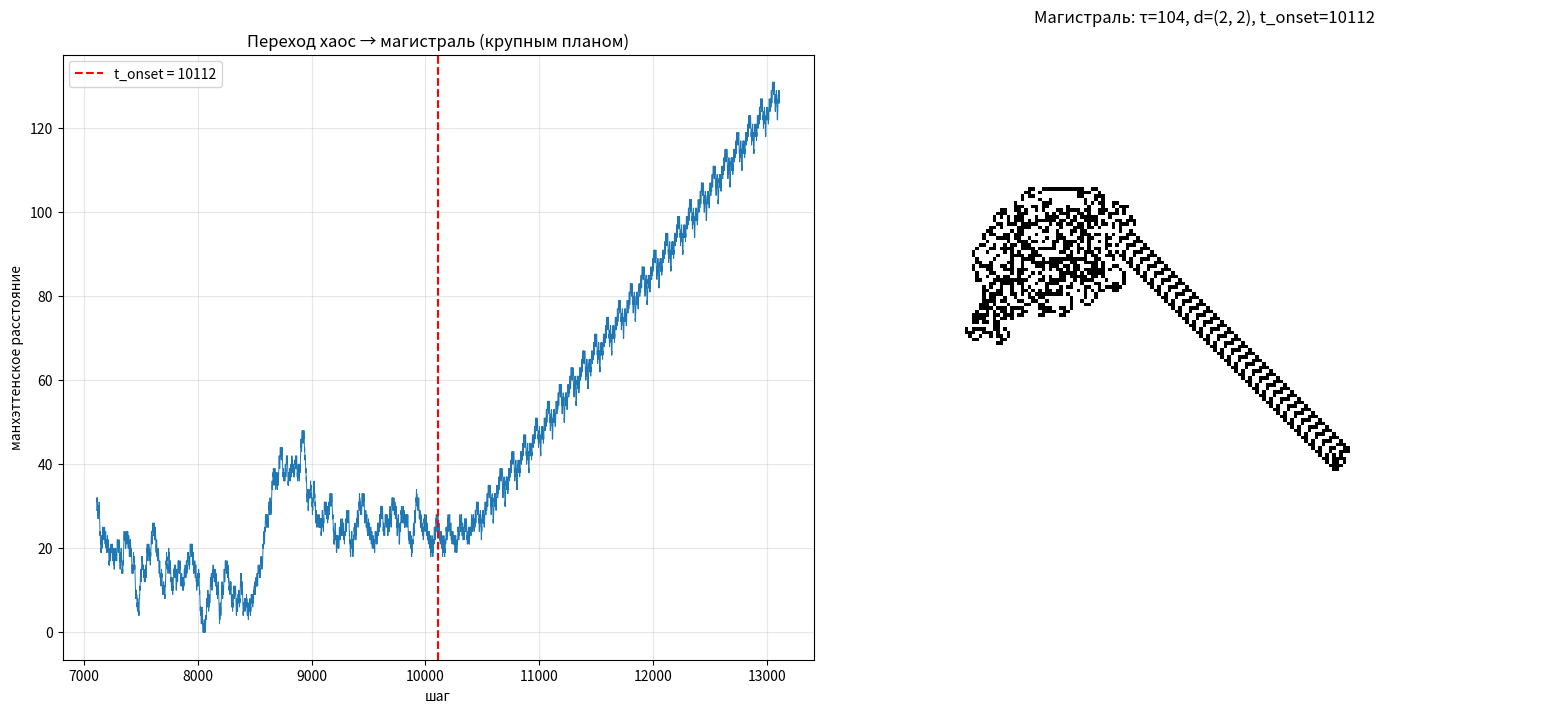

Reproduce this figure in Python.
import numpy as np
import matplotlib.pyplot as plt

GRID, STEPS, R, EXTRA = 1500, 15000, 4, 3000

grid = np.zeros((GRID, GRID), dtype=np.uint8)
DIRS = [(-1, 0), (0, 1), (1, 0), (0, -1)]
r = c = GRID // 2
r0, c0 = r, c
d = 0
nblack = 0

def ant_step():
    global r, c, d, nblack
    s = grid[r, c]
    if s == 0:
        d = (d - 1) % 4; grid[r, c] = 1; nblack += 1
    else:
        d = (d + 1) % 4; grid[r, c] = 0; nblack -= 1
    dr, dc = DIRS[d]
    r += dr; c += dc

seen = {}
whist = [None]
dist_hist, ncol_hist = [], []
prev, conf, result = None, 0, None

for t in range(1, STEPS + 1):
    ant_step()
    w = (d, grid[r-R:r+R+1, c-R:c+R+1].tobytes())
    whist.append(w)
    dist_hist.append(abs(r - r0) + abs(c - c0))
    ncol_hist.append(nblack)
    if w in seen:
        t0, (p0r, p0c) = seen[w]
        tau, dd = t - t0, (r - p0r, c - p0c)
        conf = conf + 1 if prev == (tau, dd) else 1
        prev = (tau, dd)
        if conf >= 3:
            result = (t, tau, dd)
            break
    else:
        conf, prev = 0, None
    seen[w] = (t, (r, c))

if result is None:
    raise SystemExit("Магистраль не обнаружена за STEPS шагов")

t_det, tau, dd = result

# Обратный просмотр истории окон: корректная стартовая позиция
i = t_det - tau + 1
while i - 1 >= 1 and whist[i - 1] == whist[i - 1 + tau]:
    i -= 1
t_onset = i

# Досимулируем ленту для красивого рисунка
for _ in range(EXTRA):
    ant_step()
    dist_hist.append(abs(r - r0) + abs(c - c0))
    ncol_hist.append(nblack)

manh = abs(dd[0]) + abs(dd[1])
print(f"Момент детекции:             t_det   = {t_det}")
print(f"Точный момент возникновения: t_onset = {t_onset}")
print(f"Период цикла:                τ       = {tau}")
print(f"Сдвиг за период:             d       = {dd} (манхэттен {manh})")
print(f"Скорость: {manh/tau:.5f} кл/шаг (манх.), {np.hypot(*dd)/tau:.5f} кл/шаг (евкл.)")
print(f"Чёрных клеток за период:     {ncol_hist[t_det-1] - ncol_hist[t_det-1-tau]}")
print(f"Дистанция в момент возникновения: {dist_hist[t_onset-1]}")

with open('series1_metrics.csv', 'w') as fh:
    fh.write('t,dist,ncol\n')
    for k, (ds, nc) in enumerate(zip(dist_hist, ncol_hist), 1):
        fh.write(f'{k},{ds},{nc}\n')
print("Метрики сохранены в series1_metrics.csv")

# ===== Рисунки для отчёта =====
fig, axes = plt.subplots(1, 2, figsize=(16, 7))

a = max(0, t_onset - 3000)
b = min(len(dist_hist), t_onset + 3000)
seg = dist_hist[a:b]                      # режем по фактической длине истории
axes[0].plot(range(a, a + len(seg)), seg, lw=0.7)
axes[0].axvline(t_onset, color='r', ls='--', label=f't_onset = {t_onset}')
axes[0].set_title('Переход хаос → магистраль (крупным планом)')
axes[0].set_xlabel('шаг'); axes[0].set_ylabel('манхэттенское расстояние')
axes[0].legend(); axes[0].grid(alpha=0.3)

r_lo, r_hi = min(r0, r) - 60, max(r0, r) + 60
c_lo, c_hi = min(c0, c) - 60, max(c0, c) + 60
axes[1].matshow(grid[r_lo:r_hi, c_lo:c_hi], cmap='Greys')
axes[1].set_title(f'Магистраль: τ={tau}, d={dd}, t_onset={t_onset}')
axes[1].axis('off')

plt.tight_layout()
plt.show()
